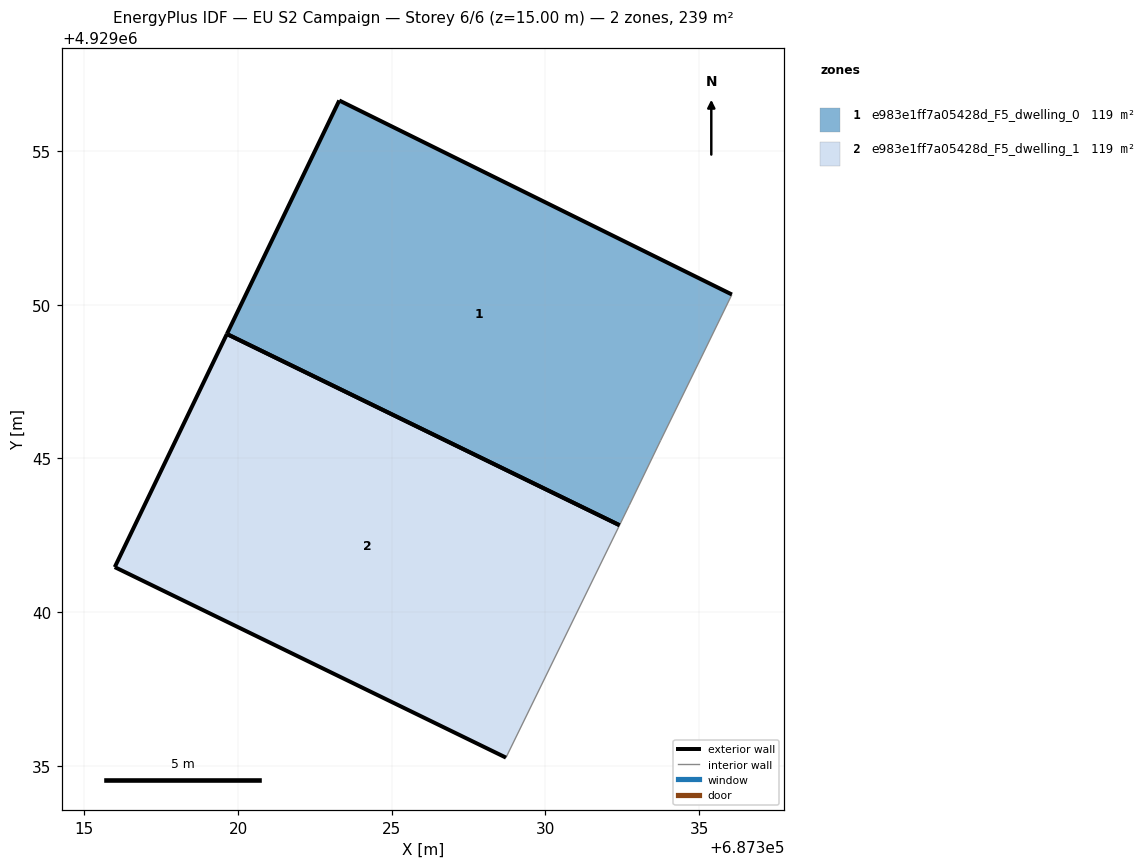
=== STOREY PLAN SPEC (per zone: floor XY polygon, exterior-wall plan segments, windows/doors) ===
zone 1: e983e1ff7a05428d_F5_dwelling_0  (119.3 m²)
  floor: (687332.72, 4929043.47) (687333.74, 4929045.58) (687334.96, 4929048.07) (687336.06, 4929050.33) (687323.29, 4929056.64) (687319.64, 4929049.05) (687332.41, 4929042.83)
  exterior wall: (687319.64, 4929049.05) – (687323.29, 4929056.64)  [8.4 m]
  exterior wall: (687323.29, 4929056.64) – (687336.06, 4929050.33)  [14.2 m]
  exterior wall: (687332.41, 4929042.83) – (687319.64, 4929049.05)  [14.2 m]
  interior walls: 4
zone 2: e983e1ff7a05428d_F5_dwelling_1  (119.3 m²)
  floor: (687328.71, 4929035.27) (687332.41, 4929042.83) (687319.64, 4929049.05) (687315.99, 4929041.46)
  exterior wall: (687328.71, 4929035.27) – (687315.99, 4929041.46)  [14.2 m]
  exterior wall: (687315.99, 4929041.46) – (687319.64, 4929049.05)  [8.4 m]
  exterior wall: (687319.64, 4929049.05) – (687332.41, 4929042.83)  [14.2 m]
  interior walls: 1

=== DERIVED (storey summary) ===
Building: EU S2 Campaign
Storey: 6 of 6  (floor level z = 15.00 m)
Storey gross floor area: 238.6 m²
Zones on this storey: 2
  - e983e1ff7a05428d_F5_dwelling_0: floor 119.3 m²; exterior wall 36.9 m (110.6 m²); WWR 0.0%
  - e983e1ff7a05428d_F5_dwelling_1: floor 119.3 m²; exterior wall 36.8 m (110.3 m²); WWR 0.0%
Zone adjacency: (none detected)